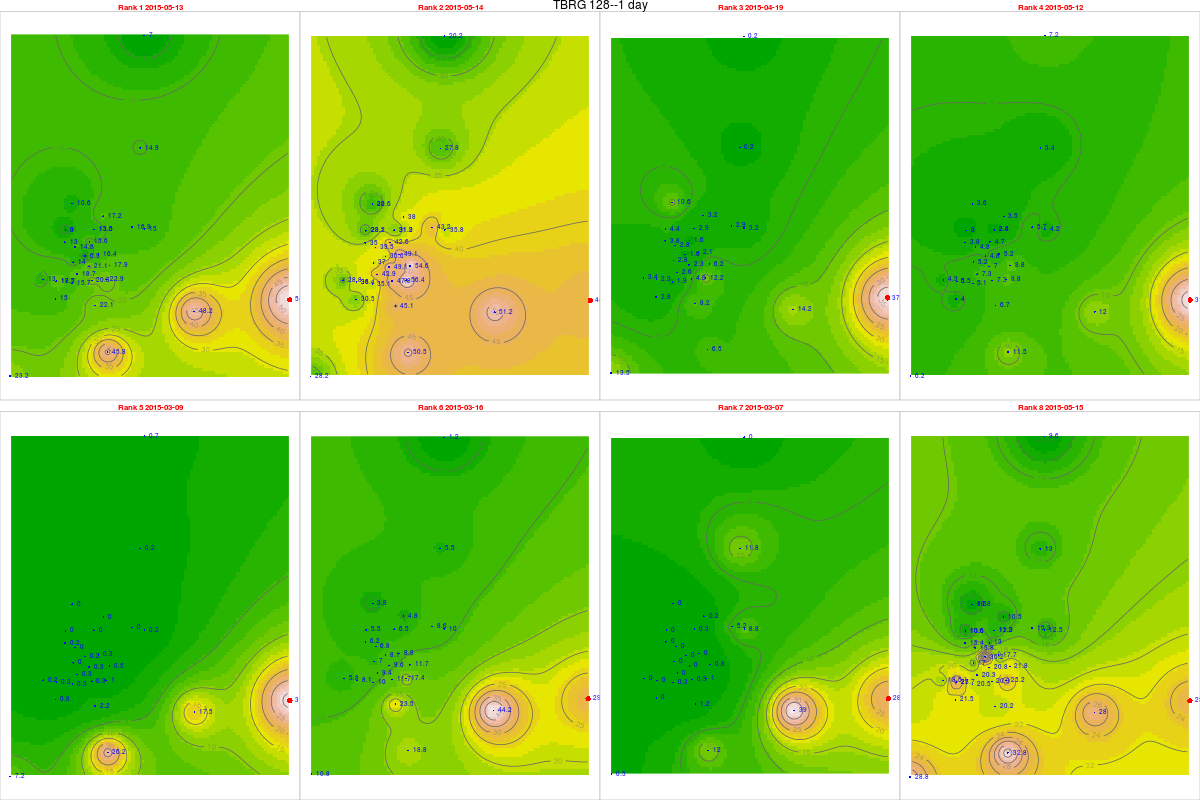

Source data for this figure (header and first rows):
, tips, mm, dt.tm, Unit_ID, Rank, cat, gid, Unit_ID, Lat, Long, x, y, z, location, remarks, elevation, slope, aspect, coords.x1, coords.x2
94, 2.28, 54.72, 2015-05-13, TBRG 128, 1, 34, NA, TBRG 128, 11.26, 76.68, 682847, 1245379, 1614, Penstorck, next to the AWS, 1590, 12.44, 301.3, 682847, 1245379
95, 1.86, 44.64, 2015-05-14, TBRG 128, 2, 34, NA, TBRG 128, 11.26, 76.68, 682847, 1245379, 1614, Penstorck, next to the AWS, 1590, 12.44, 301.3, 682847, 1245379
70, 1.56, 37.44, 2015-04-19, TBRG 128, 3, 34, NA, TBRG 128, 11.26, 76.68, 682847, 1245379, 1614, Penstorck, next to the AWS, 1590, 12.44, 301.3, 682847, 1245379
93, 1.31, 31.44, 2015-05-12, TBRG 128, 4, 34, NA, TBRG 128, 11.26, 76.68, 682847, 1245379, 1614, Penstorck, next to the AWS, 1590, 12.44, 301.3, 682847, 1245379
29, 1.29, 30.96, 2015-03-09, TBRG 128, 5, 34, NA, TBRG 128, 11.26, 76.68, 682847, 1245379, 1614, Penstorck, next to the AWS, 1590, 12.44, 301.3, 682847, 1245379
36, 1.24, 29.76, 2015-03-16, TBRG 128, 6, 34, NA, TBRG 128, 11.26, 76.68, 682847, 1245379, 1614, Penstorck, next to the AWS, 1590, 12.44, 301.3, 682847, 1245379
27, 1.2, 28.8, 2015-03-07, TBRG 128, 7, 34, NA, TBRG 128, 11.26, 76.68, 682847, 1245379, 1614, Penstorck, next to the AWS, 1590, 12.44, 301.3, 682847, 1245379
96, 1.06, 25.44, 2015-05-15, TBRG 128, 8, 34, NA, TBRG 128, 11.26, 76.68, 682847, 1245379, 1614, Penstorck, next to the AWS, 1590, 12.44, 301.3, 682847, 1245379
724, 0.54, 12.96, 2015-05-13, TBRG 101, 1, 20, 20, TBRG 101, 11.29, 76.56, 669881, 1248700, 2628, Kolaripetta top tower, No rain during installation, 2575, 22.47, 56.31, 669881, 1248700
725, 1.46, 35.04, 2015-05-14, TBRG 101, 2, 20, 20, TBRG 101, 11.29, 76.56, 669881, 1248700, 2628, Kolaripetta top tower, No rain during installation, 2575, 22.47, 56.31, 669881, 1248700
700, 0.16, 3.84, 2015-04-19, TBRG 101, 3, 20, 20, TBRG 101, 11.29, 76.56, 669881, 1248700, 2628, Kolaripetta top tower, No rain during installation, 2575, 22.47, 56.31, 669881, 1248700
723, 0.16, 3.84, 2015-05-12, TBRG 101, 4, 20, 20, TBRG 101, 11.29, 76.56, 669881, 1248700, 2628, Kolaripetta top tower, No rain during installation, 2575, 22.47, 56.31, 669881, 1248700
659, 0.01, 0.24, 2015-03-09, TBRG 101, 5, 20, 20, TBRG 101, 11.29, 76.56, 669881, 1248700, 2628, Kolaripetta top tower, No rain during installation, 2575, 22.47, 56.31, 669881, 1248700
666, 0.26, 6.24, 2015-03-16, TBRG 101, 6, 20, 20, TBRG 101, 11.29, 76.56, 669881, 1248700, 2628, Kolaripetta top tower, No rain during installation, 2575, 22.47, 56.31, 669881, 1248700
657, 0, 0, 2015-03-07, TBRG 101, 7, 20, 20, TBRG 101, 11.29, 76.56, 669881, 1248700, 2628, Kolaripetta top tower, No rain during installation, 2575, 22.47, 56.31, 669881, 1248700
726, 0.64, 15.36, 2015-05-15, TBRG 101, 8, 20, 20, TBRG 101, 11.29, 76.56, 669881, 1248700, 2628, Kolaripetta top tower, No rain during installation, 2575, 22.47, 56.31, 669881, 1248700
7251, 0.3, 6.9, 2015-05-13, TBRG 102, 1, 21, 21, TBRG 102, 11.28, 76.57, 671046, 1247911, 2351, Near V notch at First site, No rain during installation, 2340, 16.63, 206.9, 671046, 1247911
7261, 1.55, 35.65, 2015-05-14, TBRG 102, 2, 21, 21, TBRG 102, 11.28, 76.57, 671046, 1247911, 2351, Near V notch at First site, No rain during installation, 2340, 16.63, 206.9, 671046, 1247911
701, 0.07, 1.61, 2015-04-19, TBRG 102, 3, 21, 21, TBRG 102, 11.28, 76.57, 671046, 1247911, 2351, Near V notch at First site, No rain during installation, 2340, 16.63, 206.9, 671046, 1247911
7241, 0.21, 4.83, 2015-05-12, TBRG 102, 4, 21, 21, TBRG 102, 11.28, 76.57, 671046, 1247911, 2351, Near V notch at First site, No rain during installation, 2340, 16.63, 206.9, 671046, 1247911
660, 0.01, 0.23, 2015-03-09, TBRG 102, 5, 21, 21, TBRG 102, 11.28, 76.57, 671046, 1247911, 2351, Near V notch at First site, No rain during installation, 2340, 16.63, 206.9, 671046, 1247911
667, 0.35, 8.05, 2015-03-16, TBRG 102, 6, 21, 21, TBRG 102, 11.28, 76.57, 671046, 1247911, 2351, Near V notch at First site, No rain during installation, 2340, 16.63, 206.9, 671046, 1247911
658, 0, 0, 2015-03-07, TBRG 102, 7, 21, 21, TBRG 102, 11.28, 76.57, 671046, 1247911, 2351, Near V notch at First site, No rain during installation, 2340, 16.63, 206.9, 671046, 1247911
727, 1.53, 35.19, 2015-05-15, TBRG 102, 8, 21, 21, TBRG 102, 11.28, 76.57, 671046, 1247911, 2351, Near V notch at First site, No rain during installation, 2340, 16.63, 206.9, 671046, 1247911
712, 0.72, 18.72, 2015-05-13, TBRG 103, 1, 18, 18, TBRG 103, 11.28, 76.56, 670570, 1246872, 2332, Near Bunker 2 site, No rain during installation, 2282, 3.879, 335, 670570, 1246872
713, 1.65, 42.9, 2015-05-14, TBRG 103, 2, 18, 18, TBRG 103, 11.28, 76.56, 670570, 1246872, 2332, Near Bunker 2 site, No rain during installation, 2282, 3.879, 335, 670570, 1246872
688, 0.1, 2.6, 2015-04-19, TBRG 103, 3, 18, 18, TBRG 103, 11.28, 76.56, 670570, 1246872, 2332, Near Bunker 2 site, No rain during installation, 2282, 3.879, 335, 670570, 1246872
711, 0.28, 7.28, 2015-05-12, TBRG 103, 4, 18, 18, TBRG 103, 11.28, 76.56, 670570, 1246872, 2332, Near Bunker 2 site, No rain during installation, 2282, 3.879, 335, 670570, 1246872
647, 0.01, 0.26, 2015-03-09, TBRG 103, 5, 18, 18, TBRG 103, 11.28, 76.56, 670570, 1246872, 2332, Near Bunker 2 site, No rain during installation, 2282, 3.879, 335, 670570, 1246872
654, 0.36, 9.36, 2015-03-16, TBRG 103, 6, 18, 18, TBRG 103, 11.28, 76.56, 670570, 1246872, 2332, Near Bunker 2 site, No rain during installation, 2282, 3.879, 335, 670570, 1246872
645, 0, 0, 2015-03-07, TBRG 103, 7, 18, 18, TBRG 103, 11.28, 76.56, 670570, 1246872, 2332, Near Bunker 2 site, No rain during installation, 2282, 3.879, 335, 670570, 1246872
714, 0.78, 20.28, 2015-05-15, TBRG 103, 8, 18, 18, TBRG 103, 11.28, 76.56, 670570, 1246872, 2332, Near Bunker 2 site, No rain during installation, 2282, 3.879, 335, 670570, 1246872
7242, 0.65, 16.9, 2015-05-13, TBRG 104, 1, 19, 19, TBRG 104, 11.3, 76.59, 673741, 1249582, 2164, Avalanchi forest guest house, No rain during installation, 2000, 2.346, 143.1, 673741, 1249582
7252, 1.66, 43.16, 2015-05-14, TBRG 104, 2, 19, 19, TBRG 104, 11.3, 76.59, 673741, 1249582, 2164, Avalanchi forest guest house, No rain during installation, 2000, 2.346, 143.1, 673741, 1249582
7001, 0.11, 2.86, 2015-04-19, TBRG 104, 3, 19, 19, TBRG 104, 11.3, 76.59, 673741, 1249582, 2164, Avalanchi forest guest house, No rain during installation, 2000, 2.346, 143.1, 673741, 1249582
7231, 0.22, 5.72, 2015-05-12, TBRG 104, 4, 19, 19, TBRG 104, 11.3, 76.59, 673741, 1249582, 2164, Avalanchi forest guest house, No rain during installation, 2000, 2.346, 143.1, 673741, 1249582
6591, 0, 0, 2015-03-09, TBRG 104, 5, 19, 19, TBRG 104, 11.3, 76.59, 673741, 1249582, 2164, Avalanchi forest guest house, No rain during installation, 2000, 2.346, 143.1, 673741, 1249582
6661, 0.33, 8.58, 2015-03-16, TBRG 104, 6, 19, 19, TBRG 104, 11.3, 76.59, 673741, 1249582, 2164, Avalanchi forest guest house, No rain during installation, 2000, 2.346, 143.1, 673741, 1249582
6571, 0.2, 5.2, 2015-03-07, TBRG 104, 7, 19, 19, TBRG 104, 11.3, 76.59, 673741, 1249582, 2164, Avalanchi forest guest house, No rain during installation, 2000, 2.346, 143.1, 673741, 1249582
7262, 0.59, 15.34, 2015-05-15, TBRG 104, 8, 19, 19, TBRG 104, 11.3, 76.59, 673741, 1249582, 2164, Avalanchi forest guest house, No rain during installation, 2000, 2.346, 143.1, 673741, 1249582
710, 0.92, 22.08, 2015-05-13, TBRG 105, 1, 17, 17, TBRG 105, 11.26, 76.57, 671613, 1245056, 2320, Past Jackal below Devar Betta, Photo 762-764, 2295, 27.37, 76.73, 671613, 1245056
7111, 1.88, 45.12, 2015-05-14, TBRG 105, 2, 17, 17, TBRG 105, 11.26, 76.57, 671613, 1245056, 2320, Past Jackal below Devar Betta, Photo 762-764, 2295, 27.37, 76.73, 671613, 1245056
686, 0.34, 8.16, 2015-04-19, TBRG 105, 3, 17, 17, TBRG 105, 11.26, 76.57, 671613, 1245056, 2320, Past Jackal below Devar Betta, Photo 762-764, 2295, 27.37, 76.73, 671613, 1245056
709, 0.28, 6.72, 2015-05-12, TBRG 105, 4, 17, 17, TBRG 105, 11.26, 76.57, 671613, 1245056, 2320, Past Jackal below Devar Betta, Photo 762-764, 2295, 27.37, 76.73, 671613, 1245056
6451, 0.09, 2.16, 2015-03-09, TBRG 105, 5, 17, 17, TBRG 105, 11.26, 76.57, 671613, 1245056, 2320, Past Jackal below Devar Betta, Photo 762-764, 2295, 27.37, 76.73, 671613, 1245056
652, 0.98, 23.52, 2015-03-16, TBRG 105, 6, 17, 17, TBRG 105, 11.26, 76.57, 671613, 1245056, 2320, Past Jackal below Devar Betta, Photo 762-764, 2295, 27.37, 76.73, 671613, 1245056
643, 0.05, 1.2, 2015-03-07, TBRG 105, 7, 17, 17, TBRG 105, 11.26, 76.57, 671613, 1245056, 2320, Past Jackal below Devar Betta, Photo 762-764, 2295, 27.37, 76.73, 671613, 1245056
7121, 0.84, 20.16, 2015-05-15, TBRG 105, 8, 17, 17, TBRG 105, 11.26, 76.57, 671613, 1245056, 2320, Past Jackal below Devar Betta, Photo 762-764, 2295, 27.37, 76.73, 671613, 1245056
7101, 0.88, 22.88, 2015-05-13, TBRG 106, 1, 16, 16, TBRG 106, 11.27, 76.58, 672231, 1246548, 2325, On way to jackal before Devar Betta near…, Photo 760-761, 2314, 13.57, 255.3, 672231, 1246548
7112, 2.17, 56.42, 2015-05-14, TBRG 106, 2, 16, 16, TBRG 106, 11.27, 76.58, 672231, 1246548, 2325, On way to jackal before Devar Betta near…, Photo 760-761, 2314, 13.57, 255.3, 672231, 1246548
6861, 0.47, 12.22, 2015-04-19, TBRG 106, 3, 16, 16, TBRG 106, 11.27, 76.58, 672231, 1246548, 2325, On way to jackal before Devar Betta near…, Photo 760-761, 2314, 13.57, 255.3, 672231, 1246548
7091, 0.34, 8.84, 2015-05-12, TBRG 106, 4, 16, 16, TBRG 106, 11.27, 76.58, 672231, 1246548, 2325, On way to jackal before Devar Betta near…, Photo 760-761, 2314, 13.57, 255.3, 672231, 1246548
6452, 0.04, 1.04, 2015-03-09, TBRG 106, 5, 16, 16, TBRG 106, 11.27, 76.58, 672231, 1246548, 2325, On way to jackal before Devar Betta near…, Photo 760-761, 2314, 13.57, 255.3, 672231, 1246548
6521, 0.67, 17.42, 2015-03-16, TBRG 106, 6, 16, 16, TBRG 106, 11.27, 76.58, 672231, 1246548, 2325, On way to jackal before Devar Betta near…, Photo 760-761, 2314, 13.57, 255.3, 672231, 1246548
6431, 0.04, 1.04, 2015-03-07, TBRG 106, 7, 16, 16, TBRG 106, 11.27, 76.58, 672231, 1246548, 2325, On way to jackal before Devar Betta near…, Photo 760-761, 2314, 13.57, 255.3, 672231, 1246548
7122, 0.97, 25.22, 2015-05-15, TBRG 106, 8, 16, 16, TBRG 106, 11.27, 76.58, 672231, 1246548, 2325, On way to jackal before Devar Betta near…, Photo 760-761, 2314, 13.57, 255.3, 672231, 1246548
7102, 0.63, 16.38, 2015-05-13, TBRG 107, 1, 15, 12, TBRG 107, 11.29, 76.57, 671814, 1248023, 2266, Near landslide below Nariadu Betta, On steep slope, 2308, 15.59, 310.2, 671814, 1248023
7113, 1.89, 49.14, 2015-05-14, TBRG 107, 2, 15, 12, TBRG 107, 11.29, 76.57, 671814, 1248023, 2266, Near landslide below Nariadu Betta, On steep slope, 2308, 15.59, 310.2, 671814, 1248023
6862, 0.08, 2.08, 2015-04-19, TBRG 107, 3, 15, 12, TBRG 107, 11.29, 76.57, 671814, 1248023, 2266, Near landslide below Nariadu Betta, On steep slope, 2308, 15.59, 310.2, 671814, 1248023
7092, 0.2, 5.2, 2015-05-12, TBRG 107, 4, 15, 12, TBRG 107, 11.29, 76.57, 671814, 1248023, 2266, Near landslide below Nariadu Betta, On steep slope, 2308, 15.59, 310.2, 671814, 1248023
... 220 more rows
